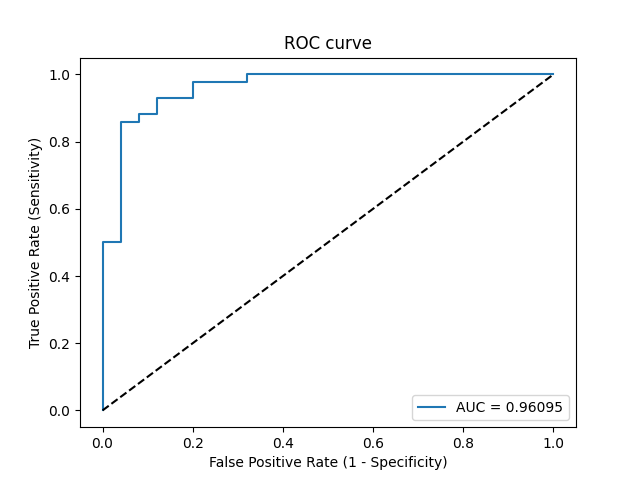

The data file committed next to this chart (first rows):
Threshold, Sensitivity, Specificity, NPV, PPV
inf, 0.0, 1.0, 0.3731, 0
1, 0.02381, 1.0, 0.3788, 1.0
0.8813, 0.5, 1.0, 0.5435, 1.0
0.88, 0.5, 0.96, 0.5333, 0.9545
0.7275, 0.8571, 0.96, 0.8, 0.973
0.7264, 0.8571, 0.92, 0.7931, 0.9474
0.7029, 0.881, 0.92, 0.8214, 0.9487
0.7012, 0.881, 0.88, 0.8148, 0.925
0.6968, 0.9286, 0.88, 0.88, 0.9286
0.6904, 0.9286, 0.8, 0.8696, 0.8864
0.671, 0.9762, 0.8, 0.9524, 0.8913
0.6173, 0.9762, 0.68, 0.9444, 0.8367
0.6009, 1.0, 0.68, 1.0, 0.84
0.5182, 1.0, 0.0, 0, 0.6269
